The GitHub repository thevickypedia/CSC790_AdvancedRobotics contains a labelled image folder "Pictures" with 3 categories: left, middle, right. Examples follow, each with its label.

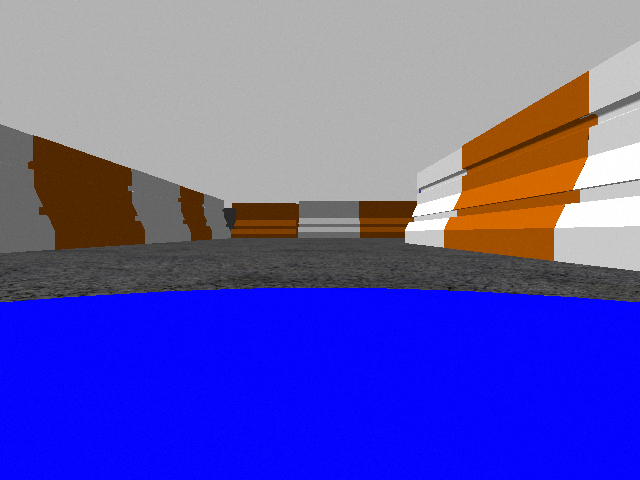
Label: middle

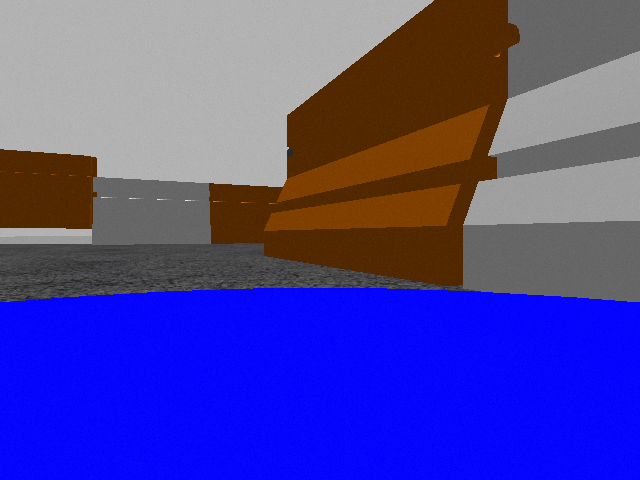
Label: right

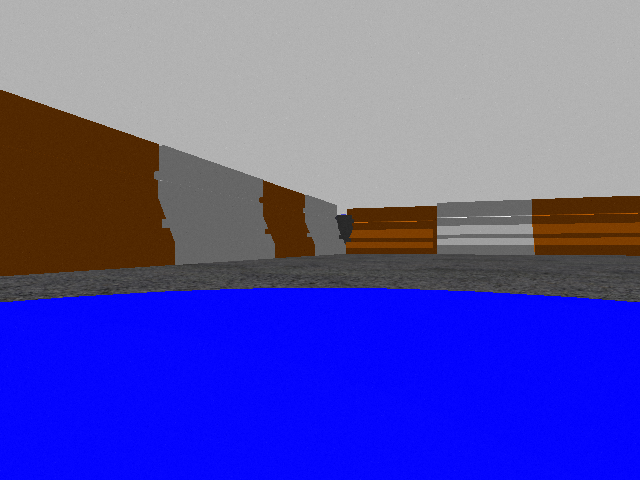
Label: left

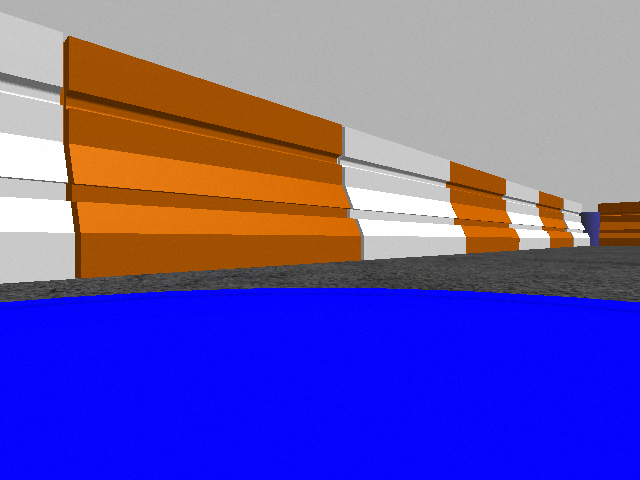
Label: left

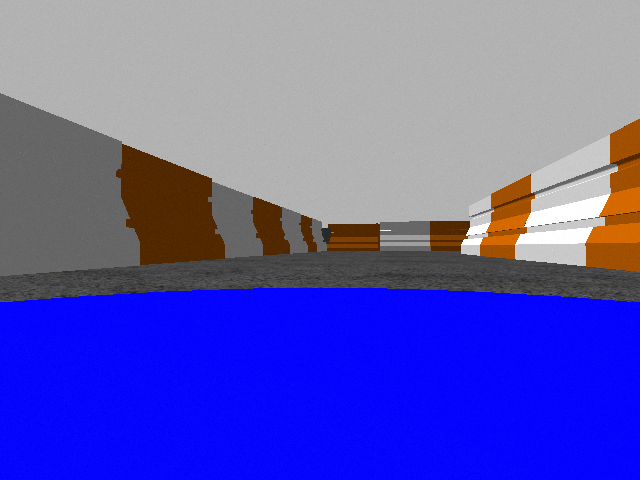
Label: middle

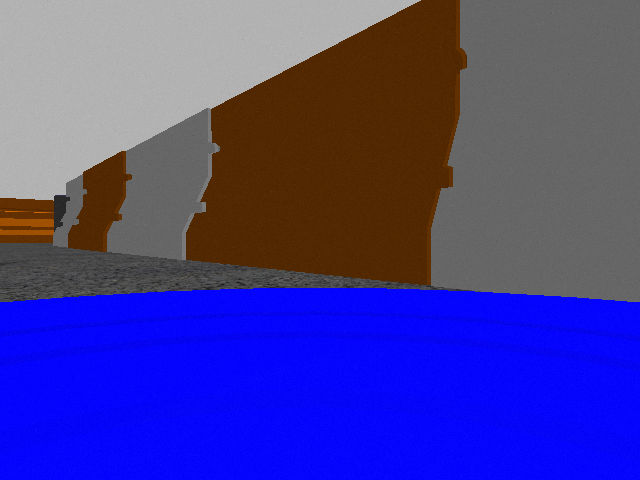
Label: right
